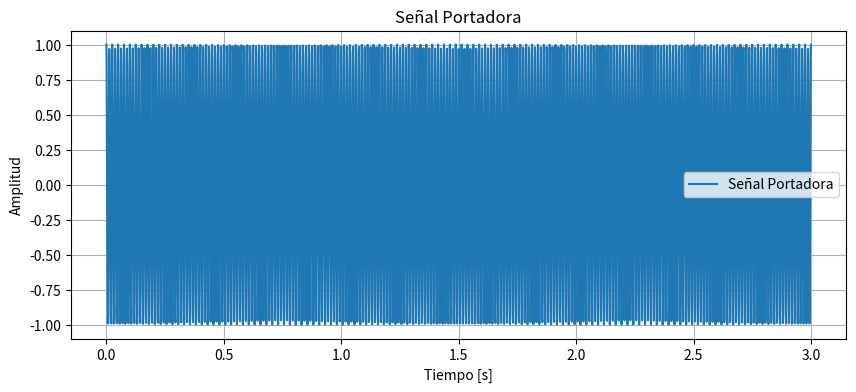

Reproduce this figure in Python.
import numpy as np
import matplotlib.pyplot as plt

# Parámetros de la portadora (Grupo 6)
frecuencia_portadora = 80  # Frecuencia en Hz
amplitud_portadora = 1  # Amplitud
t = np.linspace(0, 3, 3000)  # Tiempo de simulación (3 segundos con 1000 muestras por segundo)

# Señal portadora
portadora = amplitud_portadora * np.cos(2 * np.pi * frecuencia_portadora * t)

# Visualizar la señal portadora
plt.figure(figsize=(10, 4))
plt.plot(t, portadora, label='Señal Portadora')
plt.title('Señal Portadora')
plt.xlabel('Tiempo [s]')
plt.ylabel('Amplitud')
plt.legend()
plt.grid(True)
plt.show()
